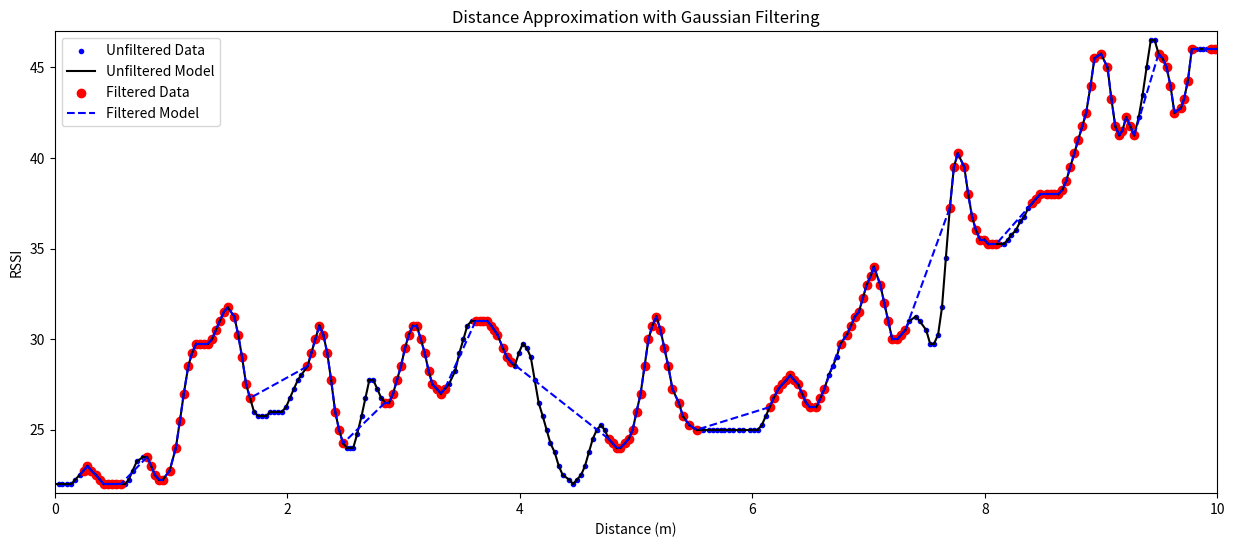

Here is the Python script that generated this plot:
#!/usr/bin/env python3
from matplotlib import pyplot as plt
from matplotlib import cm
from matplotlib import markers as mk
import numpy as np
import math
from scipy.signal import lfilter

values_test_1 = [(22.0, 1533423578.4893882), (22.0, 1533423578.5243108), (22.0, 1533423578.5509465), (22.0, 1533423578.5985653), (22.0, 1533423578.6320543), (22.25, 1533423578.6657016), (22.5, 1533423578.702649), (22.75, 1533423578.7370794), (23.0, 1533423578.7705715), (22.75, 1533423578.804226), (22.5, 1533423578.8436701), (22.25, 1533423578.8772607), (22.0, 1533423578.9107177), (22.0, 1533423578.9456232), (22.0, 1533423578.9793105), (22.0, 1533423579.012896), (22.0, 1533423579.0577383), (22.0, 1533423579.0927415), (22.25, 1533423579.1262949), (22.75, 1533423579.1599264), (23.25, 1533423579.1948402), (23.5, 1533423579.2495172), (23.5, 1533423579.2844448), (23.0, 1533423579.3182337), (22.5, 1533423579.3516338), (22.25, 1533423579.3856337), (22.25, 1533423579.42034), (22.75, 1533423579.4779289), (24.0, 1533423579.5308754), (25.5, 1533423579.5659423), (27.0, 1533423579.5995305), (28.5, 1533423579.6373236), (29.25, 1533423579.6710186), (29.75, 1533423579.706057), (29.75, 1533423579.7393773), (29.75, 1533423579.7731774), (29.75, 1533423579.8082838), (30.0, 1533423579.8417363), (30.5, 1533423579.8751268), (31.0, 1533423579.9090526), (31.5, 1533423579.943794), (31.75, 1533423579.977367), (31.25, 1533423580.0336306), (30.25, 1533423580.066892), (29.0, 1533423580.1006718), (27.5, 1533423580.1355042), (26.75, 1533423580.169223), (26.0, 1533423580.2029228), (25.75, 1533423580.236653), (25.75, 1533423580.2715075), (25.75, 1533423580.3090525), (26.0, 1533423580.342724), (26.0, 1533423580.3762798), (26.0, 1533423580.4099367), (26.0, 1533423580.4435954), (26.25, 1533423580.4787216), (26.75, 1533423580.5120687), (27.25, 1533423580.5457795), (27.75, 1533423580.580727), (28.0, 1533423580.6072645), (28.5, 1533423580.6632924), (29.25, 1533423580.6968393), (30.0, 1533423580.730545), (30.75, 1533423580.7654605), (30.25, 1533423580.7992141), (29.25, 1533423580.8328235), (27.75, 1533423580.8663418), (26.0, 1533423580.9013329), (25.0, 1533423580.9347417), (24.25, 1533423580.969216), (24.0, 1533423581.003748), (24.0, 1533423581.0300248), (24.0, 1533423581.056647), (24.75, 1533423581.0902464), (25.75, 1533423581.128013), (26.75, 1533423581.1616774), (27.75, 1533423581.1953654), (27.75, 1533423581.2288942), (27.25, 1533423581.2637722), (26.75, 1533423581.2973857), (26.5, 1533423581.330986), (26.5, 1533423581.365929), (27.0, 1533423581.39952), (27.75, 1533423581.4332347), (28.5, 1533423581.466904), (29.5, 1533423581.5017936), (30.25, 1533423581.5354302), (30.75, 1533423581.5689454), (30.75, 1533423581.6027362), (30.0, 1533423581.6376913), (29.25, 1533423581.6713107), (28.25, 1533423581.7049448), (27.5, 1533423581.738585), (27.25, 1533423581.7763262), (27.0, 1533423581.81002), (27.25, 1533423581.8437257), (27.5, 1533423581.8788211), (28.25, 1533423581.934485), (29.25, 1533423581.9699702), (30.0, 1533423582.0049326), (30.75, 1533423582.0381396), (31.0, 1533423582.0746455), (31.0, 1533423582.1095452), (31.0, 1533423582.1432207), (31.0, 1533423582.1767757), (31.0, 1533423582.210378), (30.75, 1533423582.2440448), (30.5, 1533423582.2706382), (30.25, 1533423582.2971802), (29.5, 1533423582.344694), (29.0, 1533423582.3786442), (28.75, 1533423582.4120412), (28.5, 1533423582.4455943), (29.25, 1533423582.4819405), (29.75, 1533423582.5155473), (29.5, 1533423582.550424), (29.0, 1533423582.5843103), (27.75, 1533423582.617728), (26.5, 1533423582.6514053), (25.75, 1533423582.6869047), (25.0, 1533423582.7200708), (24.25, 1533423582.7535045), (23.75, 1533423582.7899623), (23.0, 1533423582.8248737), (22.5, 1533423582.8587158), (22.25, 1533423582.9145334), (22.0, 1533423582.948174), (22.25, 1533423582.9817336), (22.5, 1533423583.016698), (23.0, 1533423583.0502405), (23.75, 1533423583.083762), (24.5, 1533423583.1174934), (25.0, 1533423583.152435), (25.25, 1533423583.185911), (25.0, 1533423583.2196379), (24.5, 1533423583.2533023), (24.25, 1533423583.288249), (24.0, 1533423583.322271), (24.0, 1533423583.3555102), (24.25, 1533423583.39322), (24.5, 1533423583.4268951), (25.0, 1533423583.4607215), (26.0, 1533423583.494153), (27.0, 1533423583.5289834), (28.5, 1533423583.5626822), (30.0, 1533423583.5963113), (30.75, 1533423583.6299813), (31.25, 1533423583.6647234), (30.5, 1533423583.6997278), (29.5, 1533423583.7334526), (28.5, 1533423583.7671578), (27.25, 1533423583.80219), (26.5, 1533423583.856574), (25.75, 1533423583.8924522), (25.25, 1533423583.9487736), (25.0, 1533423584.0109675), (25.0, 1533423584.0613387), (25.0, 1533423584.1155164), (25.0, 1533423584.1490128), (25.0, 1533423584.182749), (25.0, 1533423584.2165518), (25.0, 1533423584.250157), (25.0, 1533423584.2880044), (25.0, 1533423584.3228972), (25.0, 1533423584.3788354), (25.0, 1533423584.412443), (25.0, 1533423584.4683967), (25.0, 1533423584.5019352), (25.0, 1533423584.535453), (25.25, 1533423584.5708013), (25.75, 1533423584.6053), (26.25, 1533423584.6390283), (26.75, 1533423584.6728954), (27.25, 1533423584.713634), (27.5, 1533423584.7469428), (27.75, 1533423584.7833579), (28.0, 1533423584.8154507), (27.75, 1533423584.8490663), (27.5, 1533423584.8840108), (27.0, 1533423584.9177096), (26.5, 1533423584.9512248), (26.25, 1533423584.9848778), (26.25, 1533423585.0412958), (26.75, 1533423585.0758698), (27.25, 1533423585.109572), (28.0, 1533423585.1460235), (28.5, 1533423585.1809263), (29.0, 1533423585.214542), (29.75, 1533423585.2483876), (30.25, 1533423585.3040907), (30.75, 1533423585.3382435), (31.25, 1533423585.37274), (31.5, 1533423585.406234), (32.25, 1533423585.4397748), (33.0, 1533423585.4735422), (33.5, 1533423585.5084834), (34.0, 1533423585.5350516), (33.0, 1533423585.5908756), (32.0, 1533423585.624553), (31.0, 1533423585.659322), (30.0, 1533423585.6929846), (30.0, 1533423585.7377334), (30.25, 1533423585.7713363), (30.5, 1533423585.8062432), (31.0, 1533423585.839873), (31.25, 1533423585.8958433), (31.0, 1533423585.9297707), (30.5, 1533423585.9855928), (29.75, 1533423586.0191529), (29.75, 1533423586.0528882), (30.25, 1533423586.0877788), (31.75, 1533423586.1212904), (34.5, 1533423586.1548855), (37.25, 1533423586.188992), (39.5, 1533423586.2237306), (40.25, 1533423586.2571492), (39.5, 1533423586.3132806), (38.0, 1533423586.3468032), (36.75, 1533423586.3804886), (36.0, 1533423586.4141724), (35.5, 1533423586.4489326), (35.5, 1533423586.485289), (35.25, 1533423586.5190077), (35.25, 1533423586.5541525), (35.25, 1533423586.5874746), (35.25, 1533423586.6213434), (35.25, 1533423586.6548707), (35.5, 1533423586.6897812), (35.75, 1533423586.716641), (36.0, 1533423586.7568421), (36.5, 1533423586.7946324), (36.75, 1533423586.8288248), (37.25, 1533423586.86332), (37.5, 1533423586.8968565), (37.75, 1533423586.9305923), (38.0, 1533423586.9667602), (38.0, 1533423587.0214818), (38.0, 1533423587.0550096), (38.0, 1533423587.088728), (38.0, 1533423587.1224606), (38.25, 1533423587.157285), (38.75, 1533423587.1908286), (39.5, 1533423587.2245133), (40.25, 1533423587.2595136), (41.0, 1533423587.2929912), (41.75, 1533423587.3280225), (42.5, 1533423587.361753), (44.0, 1533423587.3993206), (45.5, 1533423587.432994), (45.75, 1533423587.489136), (45.0, 1533423587.5449529), (43.25, 1533423587.5787983), (41.75, 1533423587.612076), (41.25, 1533423587.6458626), (41.5, 1533423587.672275), (42.25, 1533423587.7059612), (41.75, 1533423587.741189), (41.25, 1533423587.7745075), (42.25, 1533423587.81376), (43.5, 1533423587.8473272), (45.0, 1533423587.8813288), (46.5, 1533423587.917348), (46.5, 1533423587.950944), (45.75, 1533423587.9845455), (45.5, 1533423588.0183692), (45.0, 1533423588.0530682), (44.0, 1533423588.0866988), (42.5, 1533423588.1205032), (42.75, 1533423588.17625), (43.25, 1533423588.2029731), (44.25, 1533423588.2364933), (46.0, 1533423588.2701457), (46.0, 1533423588.3038766), (46.0, 1533423588.3372734), (46.0, 1533423588.3697257), (46.0, 1533423588.4033527), (46.0, 1533423588.436731), (46.0, 1533423588.470221), (46.0, 1533423588.5026662)]

start_time = 1533423578.4893882

filtered_data = []
list_vals = [values_test_1[1]]*10
values_test_2 = list_vals+values_test_1

def connectpoints(x,y,p1,p2, color, linetype, labelname=None):
    x1, x2 = x, p1
    y1, y2 = y, p2
    if labelname:
    	plt.plot([x1,x2],[y1,y2],color, linestyle=linetype, label=labelname)
    else:
    	plt.plot([x1,x2],[y1,y2],color, linestyle=linetype)

def gauss():
	last_vals = values_test_2[:10]
	gauss_vals = []
	def function(x, var, mu):
		return (1/(var*math.sqrt(2*math.pi)))*math.pow(math.e, (-math.pow((x-mu), 2))/(2*math.pow(var, 2)))

	def variance_func(val_list, avg):
		value = 0
		for val in val_list:
			value = value + math.pow((val[0]-avg), 2)
		value = value/(len(val_list)-1)
		return value

	index = 0
	for val in values_test_2:
		avg = sum(last_vals[-10:][0])/10
		variance = variance_func(last_vals[-10:], avg)
		value = function(val[0], variance, avg)
		if index == 0:
			value_list = [value]*10
			gauss_vals = gauss_vals + value_list
		gauss_vals.append(value)
		avg_gauss_vals = sum(gauss_vals[-10:])/10
		count = 0
		if value > avg_gauss_vals:
			count = count+1
			val_tuple = (val[0], val[1])
			filtered_data.append(val_tuple)
		last_vals.append(val)
		index = index+1

def main():
	gauss()
	rssi_min = 50
	rssi_max = 0
	for value in values_test_1:
		if value[0] < rssi_min:
			rssi_min = value[0]
		if value[0] > rssi_max:
			rssi_max = value[0]

	time_max = values_test_1[-1][1]
	time_min = values_test_1[0][0]

	# plt.style.use('grayscale')
	plt.figure(figsize=(15, 6))
	plt.title("Distance Approximation with Gaussian Filtering")
	plt.xlim(0,10)
	plt.ylim(rssi_min-0.5, rssi_max+0.5)
	plt.xlabel('Distance (m)')
	plt.ylabel('RSSI')

	old_index = 0
	for val in values_test_1[1:]:
		# NewValue = (((OldValue - OldMin) * (NewMax - NewMin)) / (OldMax - OldMin)) + NewMin
		time_val = val[1]-start_time
		past_time_val = values_test_1[old_index][1]-start_time
		past_val = values_test_1[old_index][0]
		if old_index == 0:
			plt.scatter(time_val, val[0], marker='.', color='b', label="Unfiltered Data")
			connectpoints(time_val, val[0], past_time_val, past_val, 'k', 'solid', "Unfiltered Model")
		else:
			plt.scatter(time_val, val[0], marker='.', color='b')
			connectpoints(time_val, val[0], past_time_val, past_val, 'k', 'solid')
		
		old_index = old_index +1

	# plt.show()

	old_index = 0
	print('----------------')
	for val in filtered_data[1:]:
		time_val = val[1]-start_time
		past_time_val = filtered_data[old_index][1]-start_time
		past_val = filtered_data[old_index][0]
		print(time_val)
		if old_index == 0:
			plt.scatter(time_val, val[0], marker='o', color='r', label="Filtered Data")
			connectpoints(time_val, val[0], past_time_val, past_val, 'b', 'dashed', "Filtered Model")
		else:
			plt.scatter(time_val, val[0], marker='o', color='r')
			connectpoints(time_val, val[0], past_time_val, past_val, 'b', 'dashed')
		old_index = old_index +1

	plt.legend()
	plt.gray()
	plt.show()

if __name__ == '__main__':
	main()